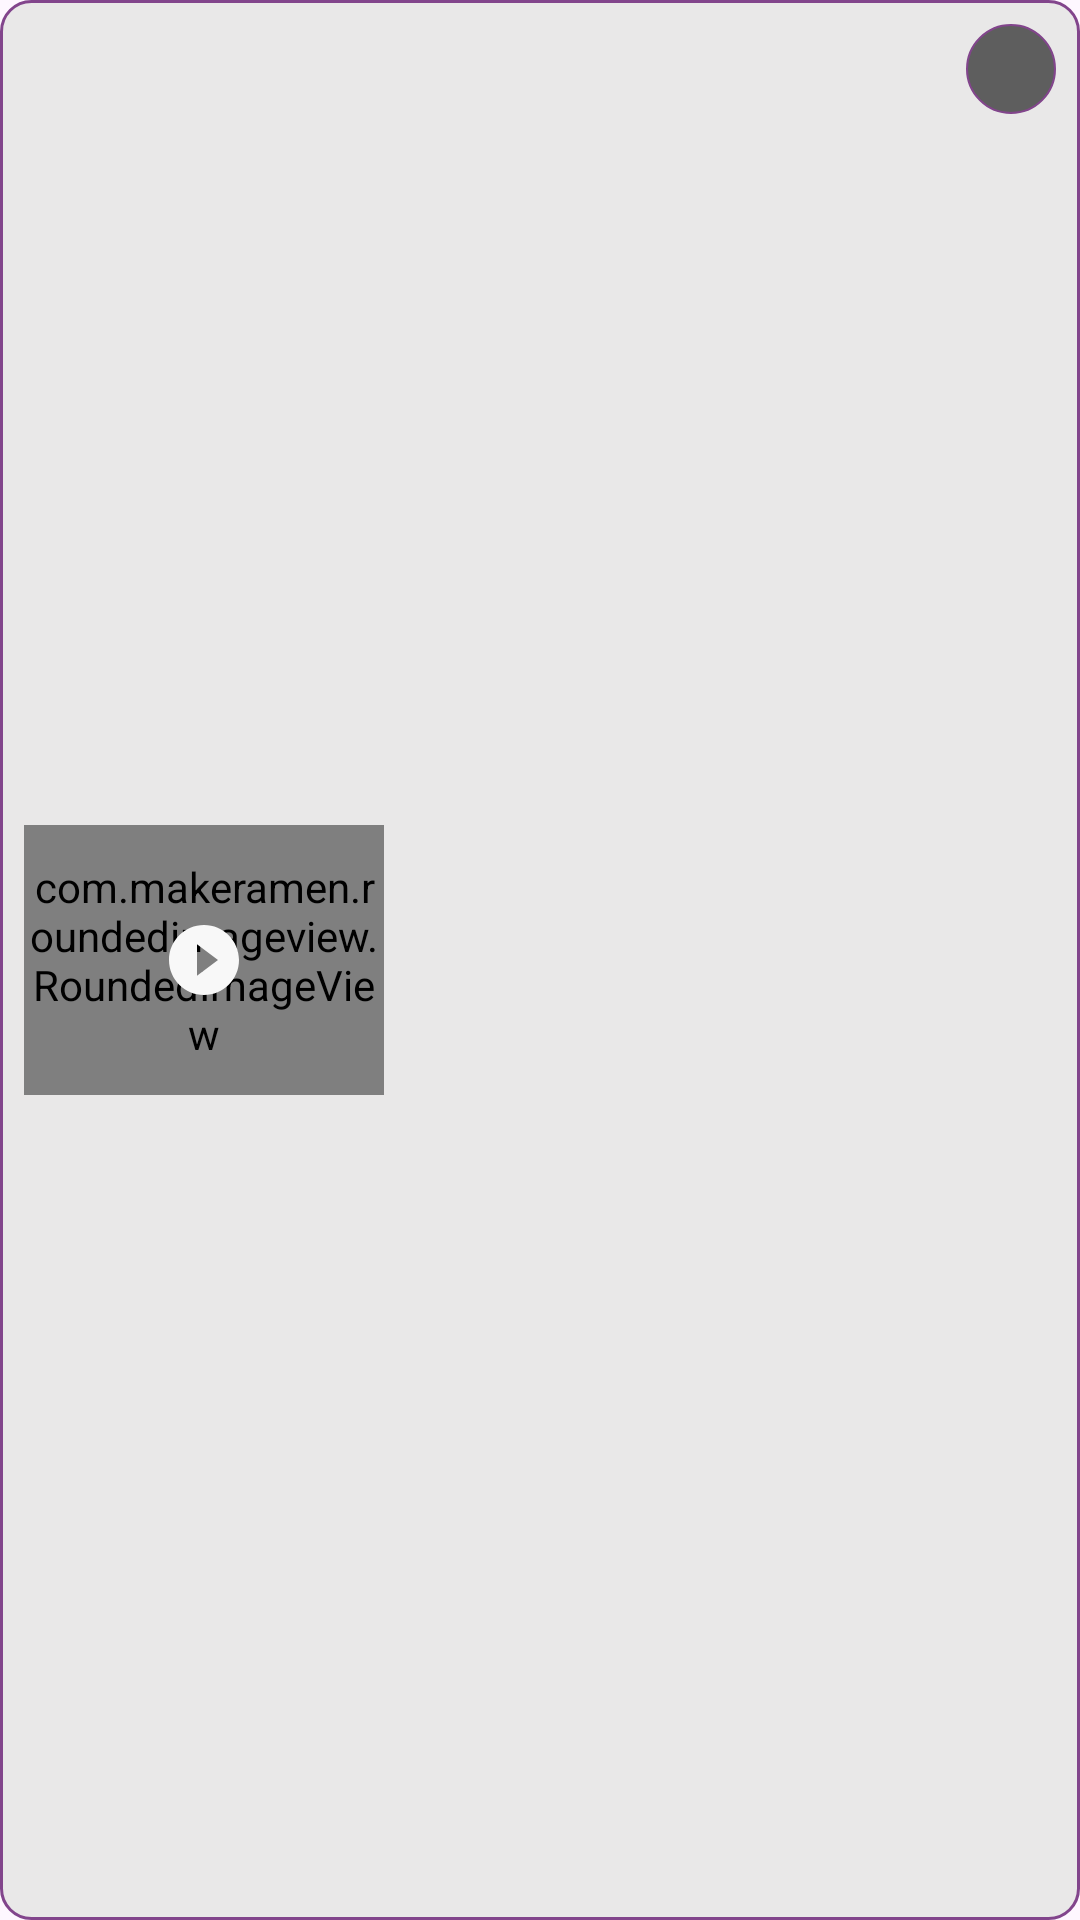

Write the Android layout XML for this screen, with the resource values it uses.
<!-- AndroidManifest.xml: application theme Theme.VideoVibe -->
<!-- res/layout/saved_videos_item.xml -->
<?xml version="1.0" encoding="utf-8"?>
<androidx.constraintlayout.widget.ConstraintLayout xmlns:android="http://schemas.android.com/apk/res/android"
    android:layout_width="match_parent"
    android:layout_height="120dp"
    android:id="@+id/videoItem"
    android:layout_marginBottom="5dp"
    xmlns:app="http://schemas.android.com/apk/res-auto"
    xmlns:tools="http://schemas.android.com/tools"
    android:background="@drawable/video_folder_item_shape"
    android:padding="8dp">

    <com.makeramen.roundedimageview.RoundedImageView
        android:id="@+id/thumbnailVideosImageView"
        android:layout_width="120dp"
        android:layout_height="90dp"
        android:scaleType="fitXY"
        app:layout_constraintBottom_toBottomOf="parent"
        app:layout_constraintStart_toStartOf="parent"
        app:layout_constraintTop_toTopOf="parent"
        app:riv_corner_radius="@dimen/cornerRadius"
        tools:src="@tools:sample/avatars" />

    <androidx.appcompat.widget.AppCompatImageView
        android:layout_width="@dimen/iconSize"
        android:layout_height="@dimen/iconSize"
        android:src="@drawable/icon_play_circle_filled"
        app:layout_constraintBottom_toBottomOf="@id/thumbnailVideosImageView"
        app:layout_constraintEnd_toEndOf="@id/thumbnailVideosImageView"
        app:layout_constraintStart_toStartOf="@id/thumbnailVideosImageView"
        app:layout_constraintTop_toTopOf="@id/thumbnailVideosImageView" />

    <androidx.appcompat.widget.AppCompatTextView
        android:id="@+id/videoName"
        android:layout_width="0dp"
        android:layout_height="wrap_content"
        android:layout_marginStart="10dp"
        android:layout_marginBottom="5dp"
        android:ellipsize="end"
        android:maxLines="2"
        android:textSize="16sp"
        android:textStyle="bold"
        app:layout_constraintBottom_toTopOf="@id/videoInfo"
        app:layout_constraintEnd_toEndOf="parent"
        app:layout_constraintStart_toEndOf="@id/thumbnailVideosImageView"
        tools:text="@string/app_name" />

    <androidx.appcompat.widget.AppCompatTextView
        android:id="@+id/videoInfo"
        android:layout_width="0dp"
        android:layout_height="wrap_content"
        android:layout_marginBottom="5dp"
        android:maxLines="1"
        android:textColor="@color/button_color"
        android:textSize="14sp"
        android:textStyle="bold"
        app:layout_constraintBottom_toBottomOf="@id/thumbnailVideosImageView"
        app:layout_constraintEnd_toEndOf="@id/videoName"
        app:layout_constraintStart_toStartOf="@id/videoName"
        tools:text="@string/app_name" />

    <androidx.appcompat.widget.AppCompatImageView
        android:id="@+id/deletedVideo"
        android:layout_width="30dp"
        android:layout_height="30dp"
        android:background="@drawable/player_icon_background"
        android:foreground="?selectableItemBackgroundBorderless"
        android:padding="4dp"
        android:src="@drawable/icon_delete"
        app:layout_constraintEnd_toEndOf="parent"
        app:layout_constraintTop_toTopOf="parent"
        app:tint="@color/white" />

</androidx.constraintlayout.widget.ConstraintLayout>
<!-- resources referenced by this layout -->
<resources>
  <color name="button_color">#82458C</color>
  <color name="white">#E9E9E9</color>
  <dimen name="cornerRadius">10dp</dimen>
  <dimen name="iconSize">28dp</dimen>
  <!-- drawable icon_play_circle_filled (drawable) -->
  <vector xmlns:android="http://schemas.android.com/apk/res/android" android:height="24dp" android:tint="#F8F8F8" android:viewportHeight="24" android:viewportWidth="24" android:width="24dp">
        
      <path android:fillColor="@android:color/white" android:pathData="M12,2C6.48,2 2,6.48 2,12s4.48,10 10,10 10,-4.48 10,-10S17.52,2 12,2zM10,16.5v-9l6,4.5 -6,4.5z"/>
      
  </vector>
  <!-- drawable player_icon_background (drawable) -->
  <?xml version="1.0" encoding="utf-8"?>
  <shape xmlns:android="http://schemas.android.com/apk/res/android"
      android:shape="oval">
  
      <solid android:color="#B3242424"/>
      <stroke android:color="@color/button_color" android:width="0.8dp"/>
  
  </shape>
  <!-- drawable video_folder_item_shape (drawable) -->
  <?xml version="1.0" encoding="utf-8"?>
  <shape xmlns:android="http://schemas.android.com/apk/res/android">
  
      <solid android:color="?colorPrimary"/>
      <stroke android:color="@color/button_color" android:width="1dp"/>
      <corners android:radius="@dimen/cornerRadius"/>
  
  </shape>
  <string name="app_name">Vibe Player</string>
  <style name="Theme.VideoVibe" parent="Base.Theme.VideoVibe" />
  <style name="Base.Theme.VideoVibe" parent="Theme.Material3.DayNight.NoActionBar">
  
          <item name="colorPrimary">@color/baseColorLightMode</item>
          <item name="android:textColor">@color/black</item>
          <item name="android:textSize">@dimen/normalTextSize</item>
          <item name="android:layoutDirection">ltr</item>
          <item name="iconTint">@color/black</item>
          <item name="hintTextColor">#838282</item>
          <item name="android:statusBarColor">@color/actionBarColor</item>
          <item name="android:navigationBarColor">@color/actionBarColor</item>
          <item name="android:windowLightStatusBar">true</item>
      </style>
  <color name="baseColorLightMode">#E9E8E8</color>
  <color name="black">#242424</color>
  <dimen name="normalTextSize">14sp</dimen>
  <color name="actionBarColor">#DCDCDC</color>
</resources>
